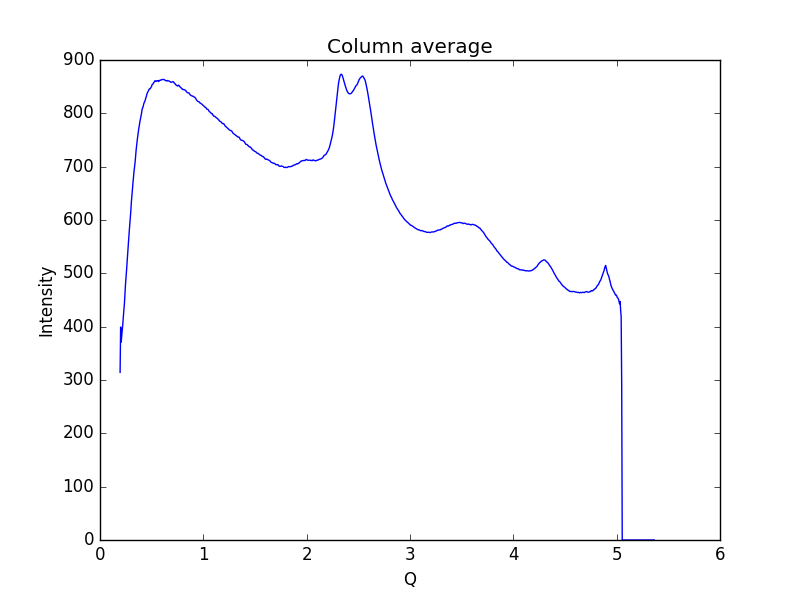

Source data for this figure (header and first rows):
0.19448614755544588, 314.358
0.1997, 399.3
0.2048, 370.8
0.21, 381.3
0.2152, 390.9
0.2204, 404.4
0.2255, 419
0.2307, 430.6
0.2359, 441.9
0.2411, 461.3
0.2462, 477.7
0.2514, 490.2
0.2566, 504.8
0.2618, 520.6
0.2669, 535.4
0.2721, 549
0.2773, 564.7
0.2825, 577.3
0.2876, 590.3
0.2928, 602.3
0.298, 616.2
0.3032, 632.5
0.3083, 645.4
0.3135, 656.4
0.3187, 668.8
0.3239, 680.6
0.329, 690.8
0.3342, 699.4
0.3394, 707.8
0.3446, 720
0.3497, 731.2
0.3549, 740.9
0.3601, 749.5
0.3653, 757.4
0.3704, 765
0.3756, 772
0.3808, 777.5
0.386, 784.2
0.3911, 789.2
0.3963, 793.8
0.4015, 799.5
0.4067, 806.8
0.4118, 810.2
0.417, 811.9
0.4222, 816.9
0.4274, 820
0.4325, 822
0.4377, 824.5
0.4429, 828.7
0.4481, 831.3
0.4532, 835.6
0.4584, 838.4
0.4636, 840.3
0.4688, 842.3
0.4739, 844.7
0.4791, 845.8
0.4843, 845.8
0.4895, 847.6
0.4946, 848.9
0.4998, 850.7
0.505, 854.2
... 939 more rows
